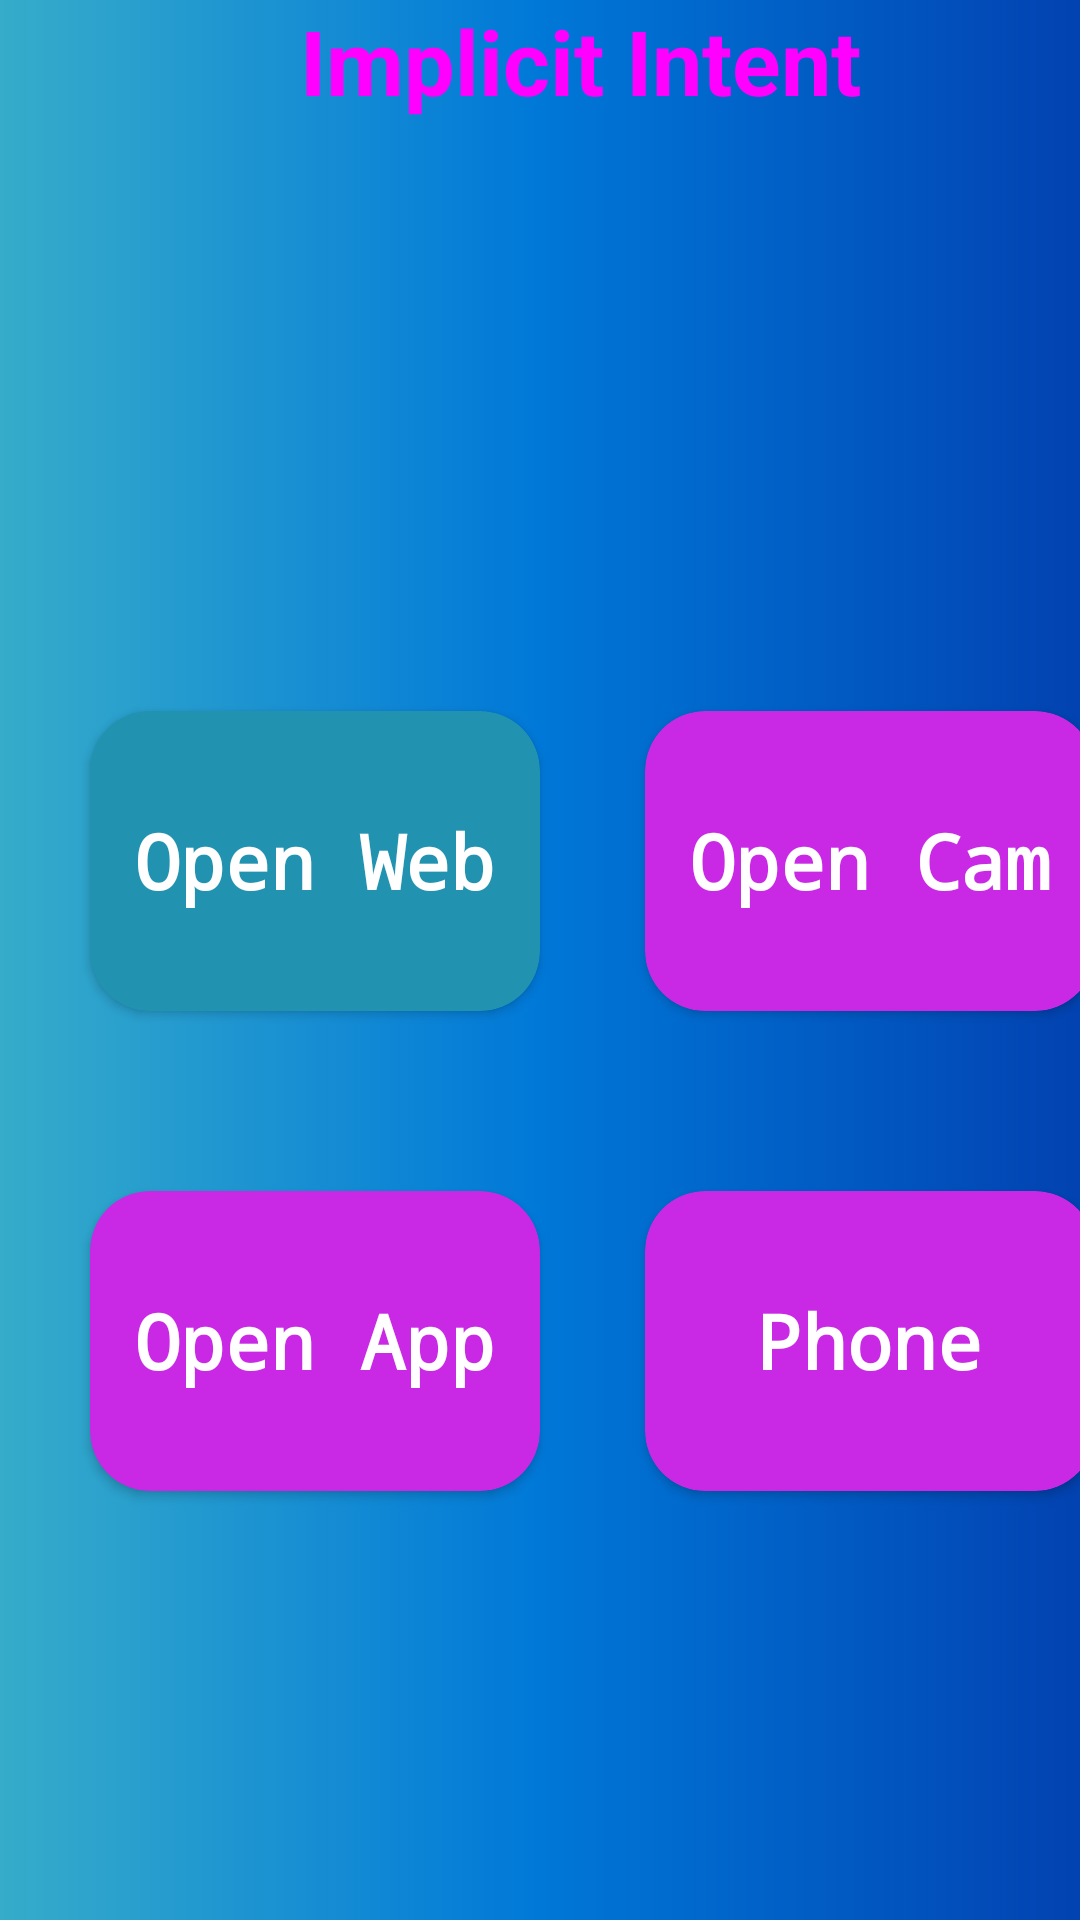

Produce the Android XML layout that renders to this screen, including the resource entries it uses.
<!-- AndroidManifest.xml: application theme Theme.WhiteBox -->
<!-- res/layout/activity_second.xml -->
<?xml version="1.0" encoding="utf-8"?>
<LinearLayout
    xmlns:android="http://schemas.android.com/apk/res/android"
    xmlns:app="http://schemas.android.com/apk/res-auto"
    xmlns:tools="http://schemas.android.com/tools"
    android:id="@+id/main"
    android:orientation="vertical"
    android:layout_width="match_parent"
    android:layout_height="match_parent"
    android:background="@drawable/name"
    tools:context=".SecondActivity">


    <TextView
        android:textColor="@drawable/name"
        android:gravity="center"
        android:id="@+id/textVw"
        android:layout_width="wrap_content"
        android:layout_height="wrap_content"
        android:textSize="30sp"
        android:layout_marginStart="100dp"
        android:textStyle="bold"
        android:text="@string/implicit_intent"
        />
    <TextView
        android:textColor="@drawable/name"
        android:gravity="center"
        android:id="@+id/txt"
        android:layout_width="wrap_content"
        android:layout_height="wrap_content"
        android:textSize="35sp"
        android:layout_marginTop="70dp"
        android:layout_marginStart="45dp"
        android:textStyle="bold"

    />
<LinearLayout
    android:layout_marginTop="50sp"
    android:layout_width="wrap_content"
    android:layout_height="wrap_content">
    <androidx.cardview.widget.CardView
        android:layout_width="150dp"
        android:layout_height="100dp"
        app:cardBackgroundColor="#2193b0"
        app:cardCornerRadius="20dp"
        android:layout_margin="30dp"
        android:id="@+id/cd1"
        >
        <TextView
            android:layout_width="wrap_content"
            android:layout_height="wrap_content"
            android:text="@string/open_web"
            android:textStyle="bold"
            android:textSize="25sp"
            android:textColor="@color/white"
            android:fontFamily="monospace"
            android:layout_gravity="center"
            />
    </androidx.cardview.widget.CardView>


    <androidx.cardview.widget.CardView
        android:layout_width="150dp"
        android:layout_height="100dp"
        app:cardBackgroundColor="#C929E4"
        app:cardCornerRadius="20dp"
        android:layout_marginTop="30dp"
        android:layout_marginStart="5dp"
        android:id="@+id/cd2"

        >
        <TextView
            android:layout_width="wrap_content"
            android:layout_height="wrap_content"
            android:text="@string/open_cam"
            android:textStyle="bold"
            android:textSize="25sp"
            android:textColor="@color/white"
            android:fontFamily="monospace"
            android:layout_gravity="center"
            />
    </androidx.cardview.widget.CardView>
</LinearLayout>



    <LinearLayout
        android:layout_width="wrap_content"
        android:layout_height="wrap_content">
        <androidx.cardview.widget.CardView
            android:layout_width="150dp"
            android:layout_height="100dp"
            app:cardBackgroundColor="#C929E4"
            app:cardCornerRadius="20dp"
            android:layout_margin="30dp"
            android:id="@+id/cd3"
            >
            <TextView
                android:layout_width="wrap_content"
                android:layout_height="wrap_content"
                android:text="@string/open_app"
                android:textStyle="bold"
                android:textSize="25sp"
                android:textColor="@color/white"
                android:fontFamily="monospace"
                android:layout_gravity="center"
                />
        </androidx.cardview.widget.CardView>


        <androidx.cardview.widget.CardView
            android:layout_width="150dp"
            android:layout_height="100dp"
            app:cardBackgroundColor="#C929E4"
            app:cardCornerRadius="20dp"
            android:layout_marginTop="30dp"
            android:layout_marginStart="5dp"
            android:id="@+id/cd4"
            >
            <TextView
                android:layout_width="wrap_content"
                android:layout_height="wrap_content"
                android:text="@string/phone"
                android:textStyle="bold"
                android:textSize="25sp"
                android:textColor="@color/white"
                android:fontFamily="monospace"
                android:layout_gravity="center"
                />
        </androidx.cardview.widget.CardView>
    </LinearLayout>
</LinearLayout>
<!-- resources referenced by this layout -->
<resources>
  <!-- drawable name (drawable) -->
  <?xml version="1.0" encoding="utf-8"?>
  <selector xmlns:android="http://schemas.android.com/apk/res/android">
  <item >
      <shape >
          <gradient android:startColor="#36ACCA"
              android:centerColor="#0078D8"
              android:endColor="#0242B1"
              >
  
          </gradient>
      </shape>
  </item>
  </selector>
  <string name="implicit_intent">Implicit Intent</string>
  <string name="open_app">Open App</string>
  <string name="open_cam">Open Cam</string>
  <string name="open_web">Open Web</string>
  <string name="phone">Phone</string>
  <style name="Theme.WhiteBox" parent="Base.Theme.WhiteBox" />
  <style name="Base.Theme.WhiteBox" parent="Theme.Material3.DayNight.NoActionBar">
          
          
      </style>
  <!-- not gathered from this repository: default colours our renderer supplied (Android Studio template values) -->
  <color name="white">#FFFFFFFF</color>
</resources>
